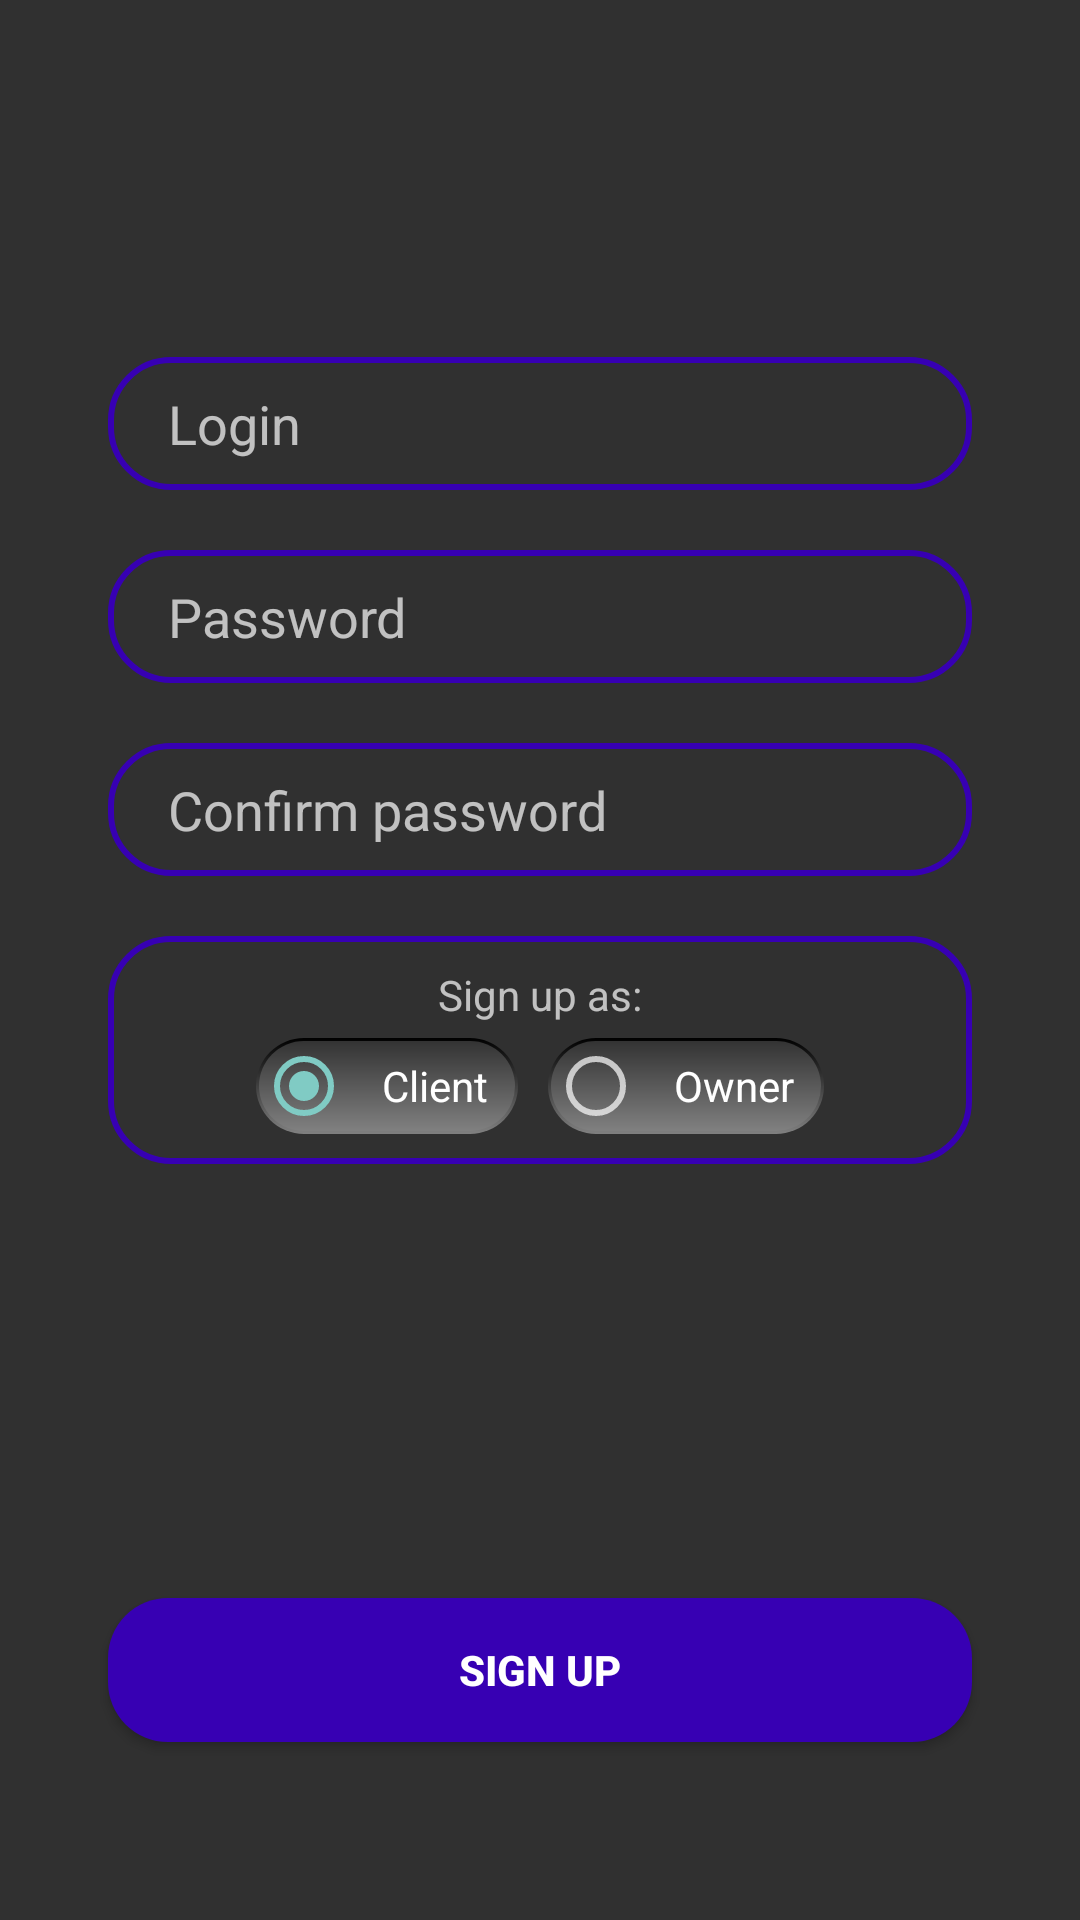

Produce the Android XML layout that renders to this screen, including the resource entries it uses.
<!-- AndroidManifest.xml: application theme Theme.AppCompat -->
<!-- res/layout/signup_tab_fragment.xml -->
<?xml version="1.0" encoding="utf-8"?>
<androidx.constraintlayout.widget.ConstraintLayout xmlns:android="http://schemas.android.com/apk/res/android"
    xmlns:app="http://schemas.android.com/apk/res-auto"
    xmlns:tools="http://schemas.android.com/tools"
    android:layout_width="match_parent"
    android:layout_height="match_parent">

    <EditText
        android:id="@+id/signUp_login_editText"
        android:layout_width="0dp"
        android:layout_height="wrap_content"
        app:layout_constraintWidth_percent="0.8"
        app:layout_constraintHorizontal_bias="0.5"
        app:layout_constraintVertical_bias="0.2"
        android:hint="Login"
        android:paddingHorizontal="20dp"
        android:paddingVertical="10dp"
        android:background="@drawable/login_edit_text_bg"
        app:layout_constraintBottom_toBottomOf="parent"
        app:layout_constraintEnd_toEndOf="parent"
        app:layout_constraintStart_toStartOf="parent"
        app:layout_constraintTop_toTopOf="parent" />

    <EditText
        android:id="@+id/signUp_password_editText"
        android:layout_width="0dp"
        android:layout_height="wrap_content"
        android:hint="Password"
        android:inputType="textPassword"
        android:paddingHorizontal="20dp"
        android:paddingVertical="10dp"
        android:background="@drawable/login_edit_text_bg"
        app:layout_constraintBottom_toBottomOf="parent"
        app:layout_constraintEnd_toEndOf="parent"
        app:layout_constraintHorizontal_bias="0.5"
        app:layout_constraintStart_toStartOf="parent"
        app:layout_constraintTop_toBottomOf="@+id/signUp_login_editText"
        app:layout_constraintVertical_bias="0"
        android:layout_marginTop="20dp"
        app:layout_constraintWidth_percent="0.8" />

    <EditText
        android:id="@+id/signUp_confirmPassword_editText"
        android:layout_width="0dp"
        android:layout_height="wrap_content"
        android:background="@drawable/login_edit_text_bg"
        android:hint="Confirm password"
        android:inputType="textPassword"
        android:paddingHorizontal="20dp"
        android:paddingVertical="10dp"
        app:layout_constraintBottom_toBottomOf="parent"
        app:layout_constraintEnd_toEndOf="parent"
        app:layout_constraintHorizontal_bias="0.5"
        app:layout_constraintStart_toStartOf="parent"
        app:layout_constraintTop_toBottomOf="@+id/signUp_password_editText"
        app:layout_constraintVertical_bias="0"
        app:layout_constraintWidth_percent="0.8"
        android:layout_marginTop="20dp"/>
    <LinearLayout
        android:layout_width="0dp"
        android:layout_height="wrap_content"
        android:paddingHorizontal="20dp"
        android:paddingVertical="10dp"
        android:background="@drawable/login_edit_text_bg"
        android:layout_marginTop="20dp"
        app:layout_constraintBottom_toTopOf="@id/signUp_signUp_button"
        app:layout_constraintEnd_toEndOf="parent"
        app:layout_constraintHorizontal_bias="0.5"
        app:layout_constraintStart_toStartOf="parent"
        app:layout_constraintTop_toBottomOf="@+id/signUp_confirmPassword_editText"
        app:layout_constraintVertical_bias="0"
        app:layout_constraintWidth_percent="0.8"
        android:orientation="vertical">
        <TextView
            android:layout_width="wrap_content"
            android:layout_height="match_parent"
            android:text="Sign up as:"
            android:textAlignment="center"
            android:layout_gravity="center_horizontal"
            android:layout_marginBottom="5dp"/>
        <RadioGroup
            android:layout_width="match_parent"
            android:layout_height="match_parent"
            android:orientation="horizontal"
            android:checkedButton="@id/signUp_user_radioButton"
            android:gravity="center_horizontal">

            <RadioButton
                android:id="@+id/signUp_user_radioButton"
                android:layout_width="wrap_content"
                android:layout_height="match_parent"
                android:layout_marginRight="10dp"
                android:background="@drawable/login_radio_button_bg"
                android:paddingHorizontal="10dp"
                android:text="Client" />
            <RadioButton
                android:id="@+id/signUp_admin_radioButton"
                android:layout_width="wrap_content"
                android:layout_height="match_parent"
                android:background="@drawable/login_radio_button_bg"
                android:paddingHorizontal="10dp"
                android:text="Owner" />
        </RadioGroup>
    </LinearLayout>


    <Button
        android:id="@+id/signUp_signUp_button"
        android:layout_width="0dp"
        android:layout_height="wrap_content"
        android:text="Sign up"
        android:textStyle="bold"
        android:textColor="@color/white"
        app:layout_constraintWidth_percent="0.8"
        app:layout_constraintVertical_bias="0.9"
        android:background="@drawable/login_button_bg"
        app:layout_constraintBottom_toBottomOf="parent"
        app:layout_constraintEnd_toEndOf="parent"
        app:layout_constraintStart_toStartOf="parent"
        app:layout_constraintTop_toTopOf="parent" />



</androidx.constraintlayout.widget.ConstraintLayout>
<!-- resources referenced by this layout -->
<resources>
  <color name="white">#FFFFFFFF</color>
  <!-- drawable login_button_bg (drawable) -->
  <?xml version="1.0" encoding="utf-8"?>
  <shape xmlns:android="http://schemas.android.com/apk/res/android">
  
      <solid android:color="@color/purple_700" />
  
      <corners android:radius="20dp" />
  </shape>
  <!-- drawable login_edit_text_bg (drawable) -->
  <?xml version="1.0" encoding="utf-8"?>
  <shape xmlns:android="http://schemas.android.com/apk/res/android">
  
      <stroke android:width="2dp"
          android:color="@color/purple_700" />
  
      <corners android:radius="20dp" />
  </shape>
  <!-- drawable login_radio_button_bg (drawable) -->
  <?xml version="1.0" encoding="utf-8"?>
  <layer-list xmlns:android="http://schemas.android.com/apk/res/android">
      <item>
          <shape android:shape="rectangle">
              <gradient android:startColor="@color/gray_light"
                  android:endColor="@color/black"
                  android:angle="90"/>
              <corners android:radius="16dp"/>
  
          </shape>
      </item>
  
      <item
          android:top="1dp"
          android:bottom="1dp"
          android:left="1dp"
          android:right="1dp">
          <shape android:shape="rectangle">
              <gradient android:startColor="@color/gray_dim"
                  android:endColor="@color/gray_light"
                  android:angle="270"/>
              <corners android:radius="16dp"/>
  
          </shape>
      </item>
  
  </layer-list>
  <color name="purple_700">#FF3700B3</color>
  <color name="gray_light">#FF808080</color>
  <color name="black">#FF000000</color>
  <color name="gray_dim">#FF333333</color>
</resources>
